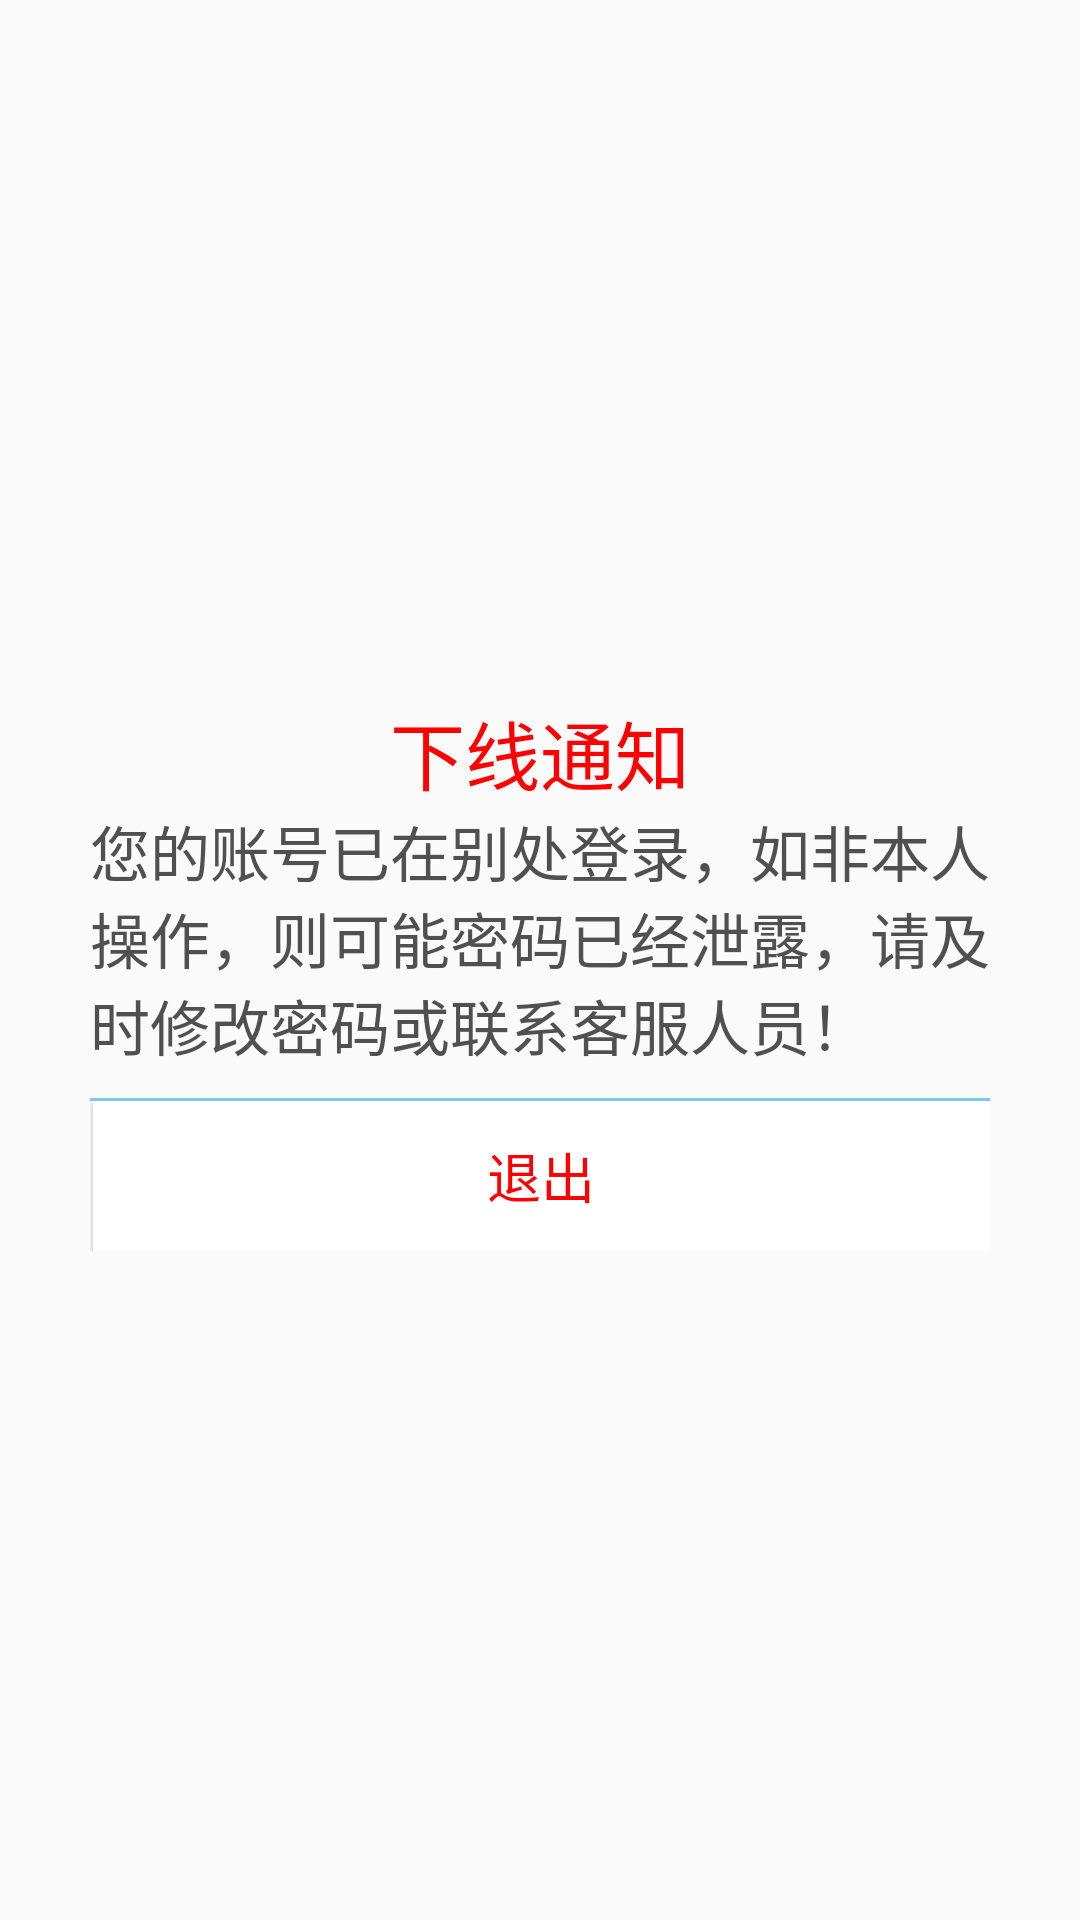

Here is an Android app screen rendered from its layout file. Give the layout XML and the strings, colors and styles it references.
<!-- AndroidManifest.xml: application theme AppTheme -->
<!-- res/layout/logout_dialog.xml -->
<?xml version="1.0" encoding="utf-8"?>
<LinearLayout xmlns:android="http://schemas.android.com/apk/res/android"
    android:layout_width="match_parent"
    android:layout_height="match_parent"
    android:orientation="vertical"
    android:gravity="center">

    <LinearLayout
        android:layout_width="match_parent"
        android:layout_height="wrap_content"
        android:layout_marginLeft="20dp"
        android:layout_marginRight="20dp"
        android:background="@drawable/dialog_white_bg"
        android:orientation="vertical"
        android:paddingTop="10dp"
        android:paddingLeft="10dp"
        android:gravity="center"
        android:paddingRight="10dp">

        <TextView
            android:layout_width="wrap_content"
            android:layout_height="wrap_content"
            android:layout_gravity="center"
            android:text="下线通知"
            android:textColor="@color/red"
            android:textSize="25sp" />

        <TextView
            android:layout_width="wrap_content"
            android:layout_height="wrap_content"
            android:text="@string/logout"
            android:textSize="20sp"
            android:textColor="@color/Grey2"/>

        <View
            android:layout_width="match_parent"
            android:layout_height="1dp"
            android:layout_marginTop="10dp"
            android:alpha="0.5"
            android:background="@color/blue" />

        <LinearLayout
            android:layout_width="match_parent"
            android:layout_height="50dp"
            android:orientation="horizontal">


            <View
                android:layout_width="1dp"
                android:layout_height="match_parent"
                android:layout_marginTop="10dp"
                android:alpha="0.5" />
            <Button
                android:id="@+id/ok"
                android:layout_width="0dp"
                android:layout_height="match_parent"
                android:layout_weight="1"
                android:background="@drawable/dialog_button_bg"
                android:text="退出"
                android:textColor="@color/red"
                android:textSize="18sp" />
        </LinearLayout>

    </LinearLayout>


</LinearLayout>
<!-- resources referenced by this layout -->
<resources>
  <color name="Grey2">#505050</color>
  <color name="blue">#009ad6</color>
  <color name="red">#FF0000</color>
  <!-- drawable dialog_button_bg (drawable) -->
  <?xml version="1.0" encoding="utf-8"?>
  <selector xmlns:android="http://schemas.android.com/apk/res/android">
  
      <item android:state_pressed="false">
          <shape>
              <solid android:color="@color/white"/>
              <corners android:radius="0dp"/>
          </shape>
      </item>
  
      <item android:state_pressed="true">
          <shape>
              <solid android:color="@color/color_list_bg"/>
              <corners android:radius="0dp"/>
          </shape>
      </item>
  
  </selector>
  <string name="logout">您的账号已在别处登录，如非本人操作，则可能密码已经泄露，请及时修改密码或联系客服人员！</string>
  <style name="AppTheme" parent="Theme.AppCompat.Light.DarkActionBar">
          
          <item name="colorPrimary">@color/colorPrimary</item>
          <item name="colorPrimaryDark">@color/colorPrimaryDark</item>
          <item name="colorAccent">@color/colorAccent</item>
      </style>
  <color name="white">#FFFFFF</color>
  <color name="color_list_bg">#0c009ad6</color>
  <color name="colorPrimary">#009ad6</color>
  <color name="colorPrimaryDark">#009ad6</color>
  <color name="colorAccent">#FF4081</color>
</resources>
